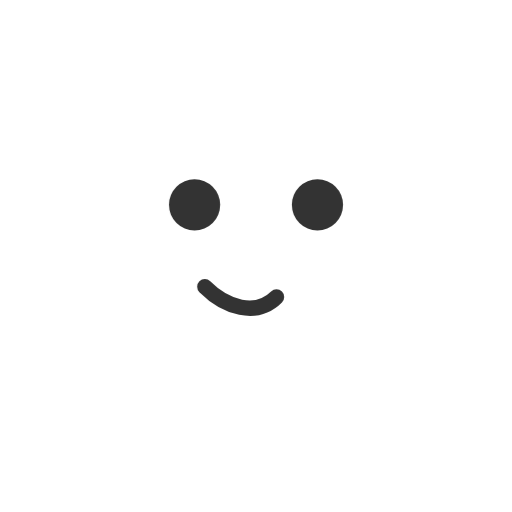
t = 0.00 s
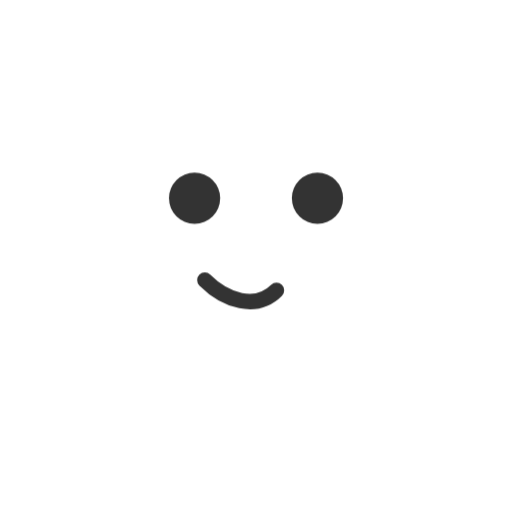
t = 0.25 s
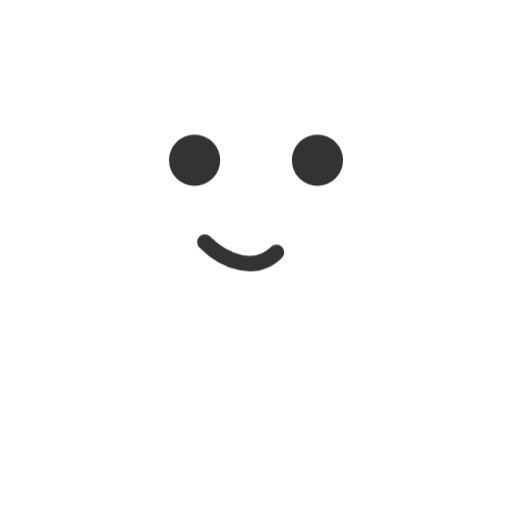
t = 0.75 s
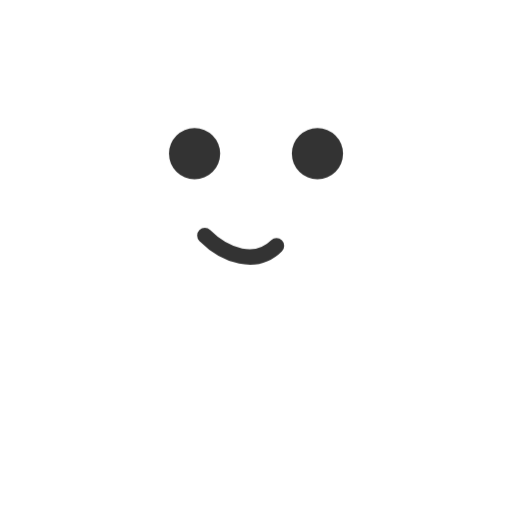
t = 1.00 s
t = 1.25 s: frame unchanged from t = 0.75 s, image omitted
t = 1.75 s: frame unchanged from t = 0.25 s, image omitted

The animated SVG that drew these frames (rendered in a browser with its animation timeline set to each time). Animation: 1 CSS @keyframes rule; one cycle of 2.00 s, repeats indefinitely.

<svg xmlns="http://www.w3.org/2000/svg" viewBox="0 0 100 100" width="100" height="100">
<style>
@keyframes float{0%,100%{transform:translateY(0)}50%{transform:translateY(-10px)}}
.f{animation:float 2s ease-in-out infinite}
</style>
<g class="f">
<path d="M50 8c-20 0-34 14-34 34v50l10-8 10 8 14-8 14 8 10-8 10 8V42c0-20-14-34-34-34z" fill="#fff" opacity=".92"/>
<circle cx="38" cy="40" r="5" fill="#333"/>
<circle cx="62" cy="40" r="5" fill="#333"/>
<path d="M40 56c4 4 10 6 14 2" stroke="#333" stroke-width="3" fill="none" stroke-linecap="round"/>
</g>
</svg>
